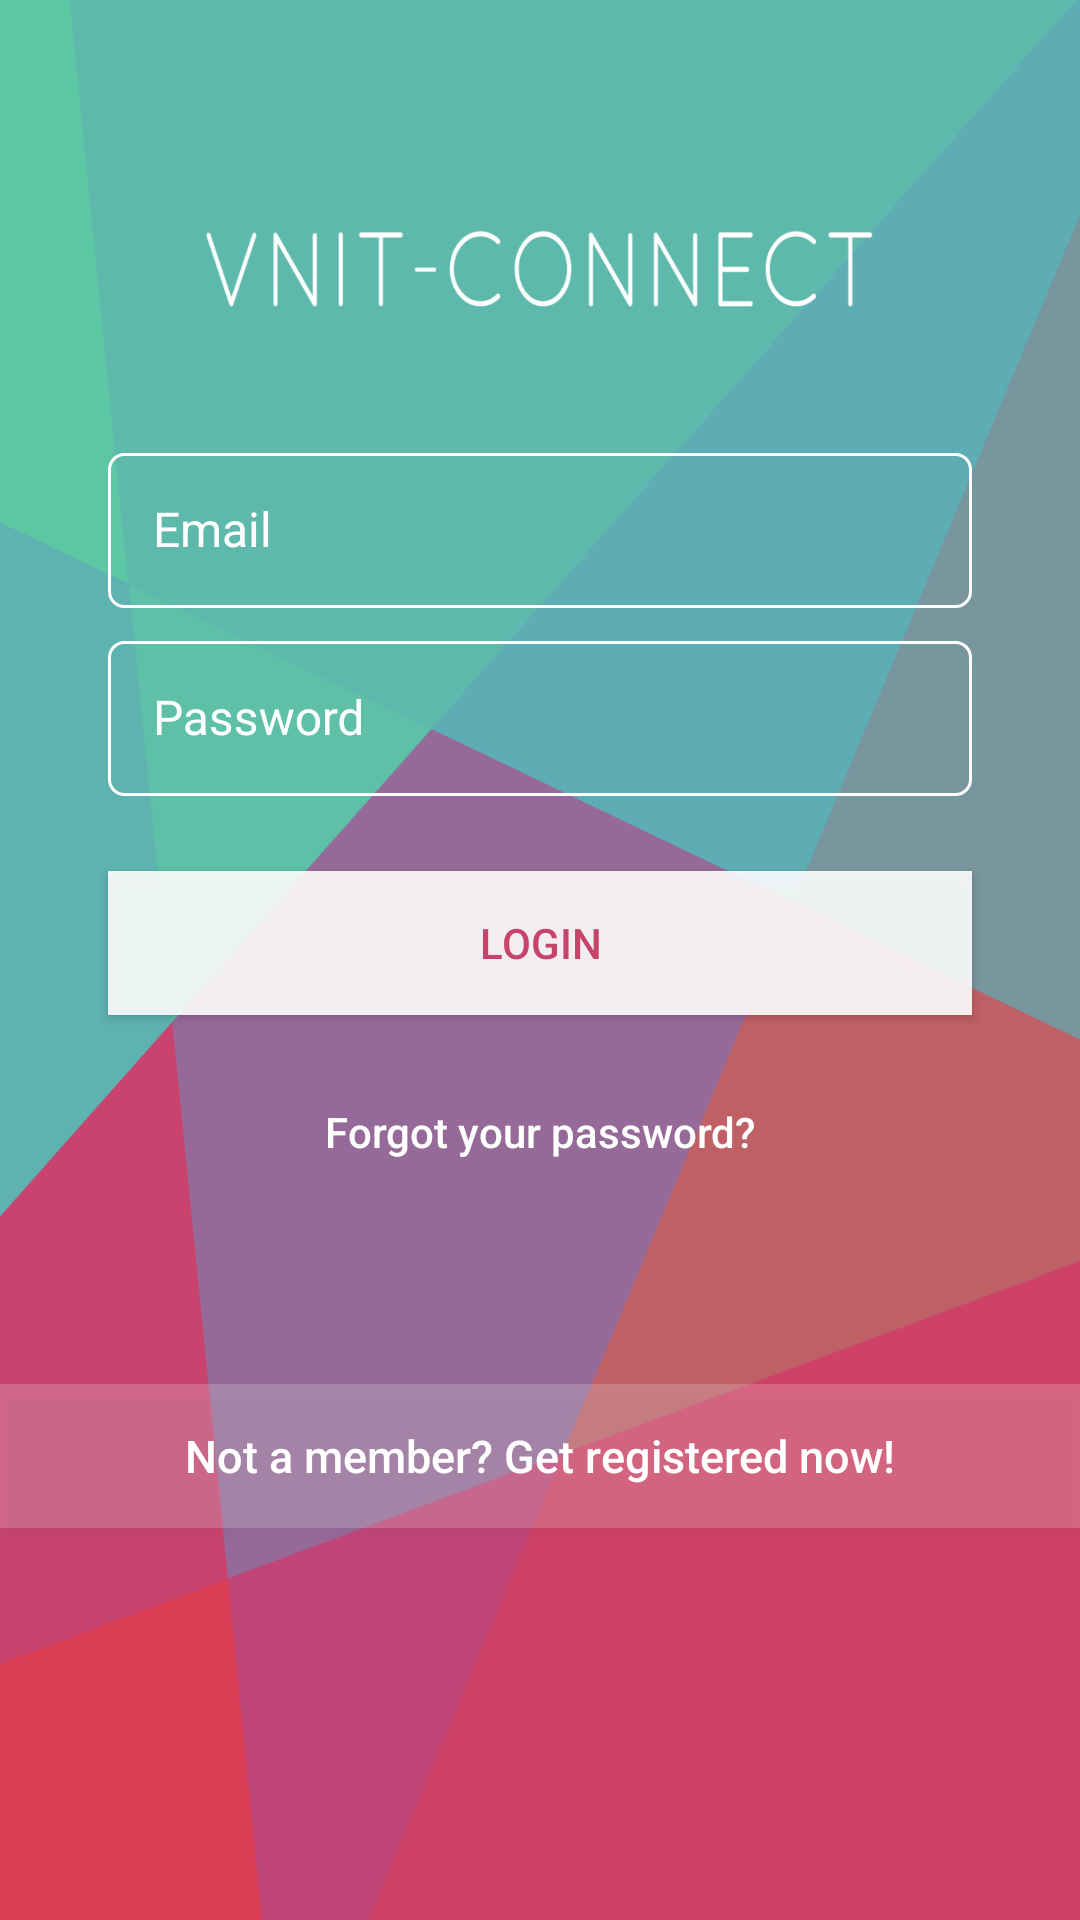

The Android layout XML behind this screen, and the referenced resources:
<!-- AndroidManifest.xml: application theme Theme.AppCompat.Light.NoActionBar -->
<!-- res/layout/activity_login.xml -->
<?xml version="1.0" encoding="utf-8"?>
<RelativeLayout xmlns:android="http://schemas.android.com/apk/res/android"
    android:layout_width="match_parent"
    android:layout_height="match_parent"
    xmlns:app="http://schemas.android.com/apk/res-auto"
    android:gravity="center"
    android:background="#09151A">

    <ImageView
        android:layout_width="match_parent"
        android:layout_height="match_parent"
        android:layout_alignParentStart="true"
        android:layout_alignParentTop="true"
        android:layout_alignParentLeft="true"
        android:alpha="1"
        android:background="@drawable/myloginbg" />

    <LinearLayout
        android:layout_width="match_parent"
        android:layout_height="match_parent"
        android:layout_gravity="left"
        android:orientation="vertical">

        
            />
        


        <LinearLayout
            android:layout_width="match_parent"
            android:layout_height="wrap_content"
            android:layout_marginTop="100dp"
            android:gravity="center_horizontal"
            android:orientation="horizontal"
            android:weightSum="1">

            <android.support.design.widget.TextInputLayout
                android:id="@+id/textInputLayout1"
                android:layout_width="0dp"
                android:layout_height="wrap_content"
                android:layout_marginTop="40dp"
                android:layout_weight=".80"
                android:gravity="center"
                android:textColor="@color/white"
                android:textColorHint="@color/white">

                <EditText
                    android:id="@+id/email"
                    android:layout_width="match_parent"
                    android:layout_height="wrap_content"
                    android:layout_marginTop="30dp"
                    android:background="@drawable/rounded_rect"
                    android:hint="@string/hint_email"
                    android:inputType="textEmailAddress"
                    android:textColor="@color/white"
                    android:textColorHint="@color/white"
                    android:textColorLink="@color/white"
                    android:textCursorDrawable="@null"
                    android:textSize="16sp" />
            </android.support.design.widget.TextInputLayout>

        </LinearLayout>

        <LinearLayout
            android:layout_width="match_parent"
            android:layout_height="wrap_content"
            android:gravity="center_horizontal"
            android:orientation="horizontal"
            android:weightSum="1">

            <android.support.design.widget.TextInputLayout
                android:id="@+id/textInputLayout2"
                android:layout_width="0dp"
                android:layout_weight=".80"
                android:layout_height="wrap_content"
                android:gravity="center"
                android:textColor="@color/white"
                android:textColorHint="@color/white">

                <EditText
                    android:id="@+id/password"
                    android:layout_width="match_parent"
                    android:layout_height="wrap_content"
                    android:background="@drawable/rounded_rect"
                    android:hint="@string/hint_password"
                    android:inputType="textPassword"
                    android:textColor="@color/white"
                    android:textColorHint="@color/white"
                    android:textColorLink="@color/white"
                    android:textSize="16sp"
                    android:textCursorDrawable="@null"/>
            </android.support.design.widget.TextInputLayout>

        </LinearLayout>

        <LinearLayout
            android:layout_width="match_parent"
            android:layout_height="wrap_content"
            android:gravity="center_horizontal"
            android:orientation="horizontal"
            android:weightSum="1">
            
            <Button
                android:id="@+id/btn_login"
                android:layout_width="0dp"
                android:layout_height="wrap_content"
                android:layout_above="@+id/btn_reset_password"
                android:layout_alignParentLeft="true"
                android:layout_alignParentStart="true"
                android:layout_gravity="center"
                android:layout_marginBottom="10dp"
                android:layout_marginTop="20dp"
                android:layout_weight=".80"
                android:alpha="0.9"
                android:background="@color/white"
                android:text="@string/btn_login"
                android:textColor="@color/Dark" />
        </LinearLayout>

        <Button
            android:id="@+id/btn_reset_password"
            android:layout_width="match_parent"
            android:layout_height="wrap_content"
            android:layout_alignBottom="@+id/btn_signup"
            android:layout_alignParentLeft="true"
            android:layout_alignParentStart="true"
            android:layout_gravity="center"
            android:layout_marginBottom="10dp"
            android:layout_marginTop="10dp"
            android:background="@null"
            android:text="@string/btn_forgot_password"
            android:textAllCaps="false"
            android:textColor="@color/white" />

        

        <Button
            android:id="@+id/btn_signup"
            android:layout_width="match_parent"
            android:layout_height="wrap_content"
            android:layout_alignParentBottom="true"
            android:layout_alignParentLeft="true"
            android:layout_alignParentStart="true"
            android:layout_marginBottom="20dp"
            android:layout_marginTop="50dp"

            android:background="#30ffffff"
            android:text="@string/btn_link_to_register"
            android:textAllCaps="false"
            android:textColor="@color/white"
            android:textSize="15sp" />

        <ProgressBar
            android:id="@+id/progressBar"
            android:layout_width="30dp"
            android:layout_height="30dp"
            android:layout_gravity="center|bottom"
            android:layout_marginBottom="20dp"
            android:visibility="gone"
            android:backgroundTint="@color/white" />

    </LinearLayout>


</RelativeLayout>
<!-- resources referenced by this layout -->
<resources>
  <color name="Dark">#cf4169</color>
  <color name="white">#ffffff</color>
  <!-- drawable myloginbg: png bitmap (drawable, 179892 bytes) -->
  <!-- drawable rounded_rect (drawable) -->
  <?xml version="1.0" encoding="utf-8"?>
  <shape xmlns:android="http://schemas.android.com/apk/res/android" >
      <stroke
          android:width="1dp"
          android:color="@color/white" />
  
      <padding
          android:left="15dp"
          android:bottom="15dp"
          android:right="15dp"
          android:top="15dp"/>
  
      <corners android:radius="5dp" />
  </shape>
  <string name="btn_forgot_password">Forgot your password?</string>
  <string name="btn_link_to_register">Not a member? Get registered now!</string>
  <string name="btn_login">LOGIN</string>
  <string name="hint_email">Email</string>
  <string name="hint_password">Password</string>
</resources>
